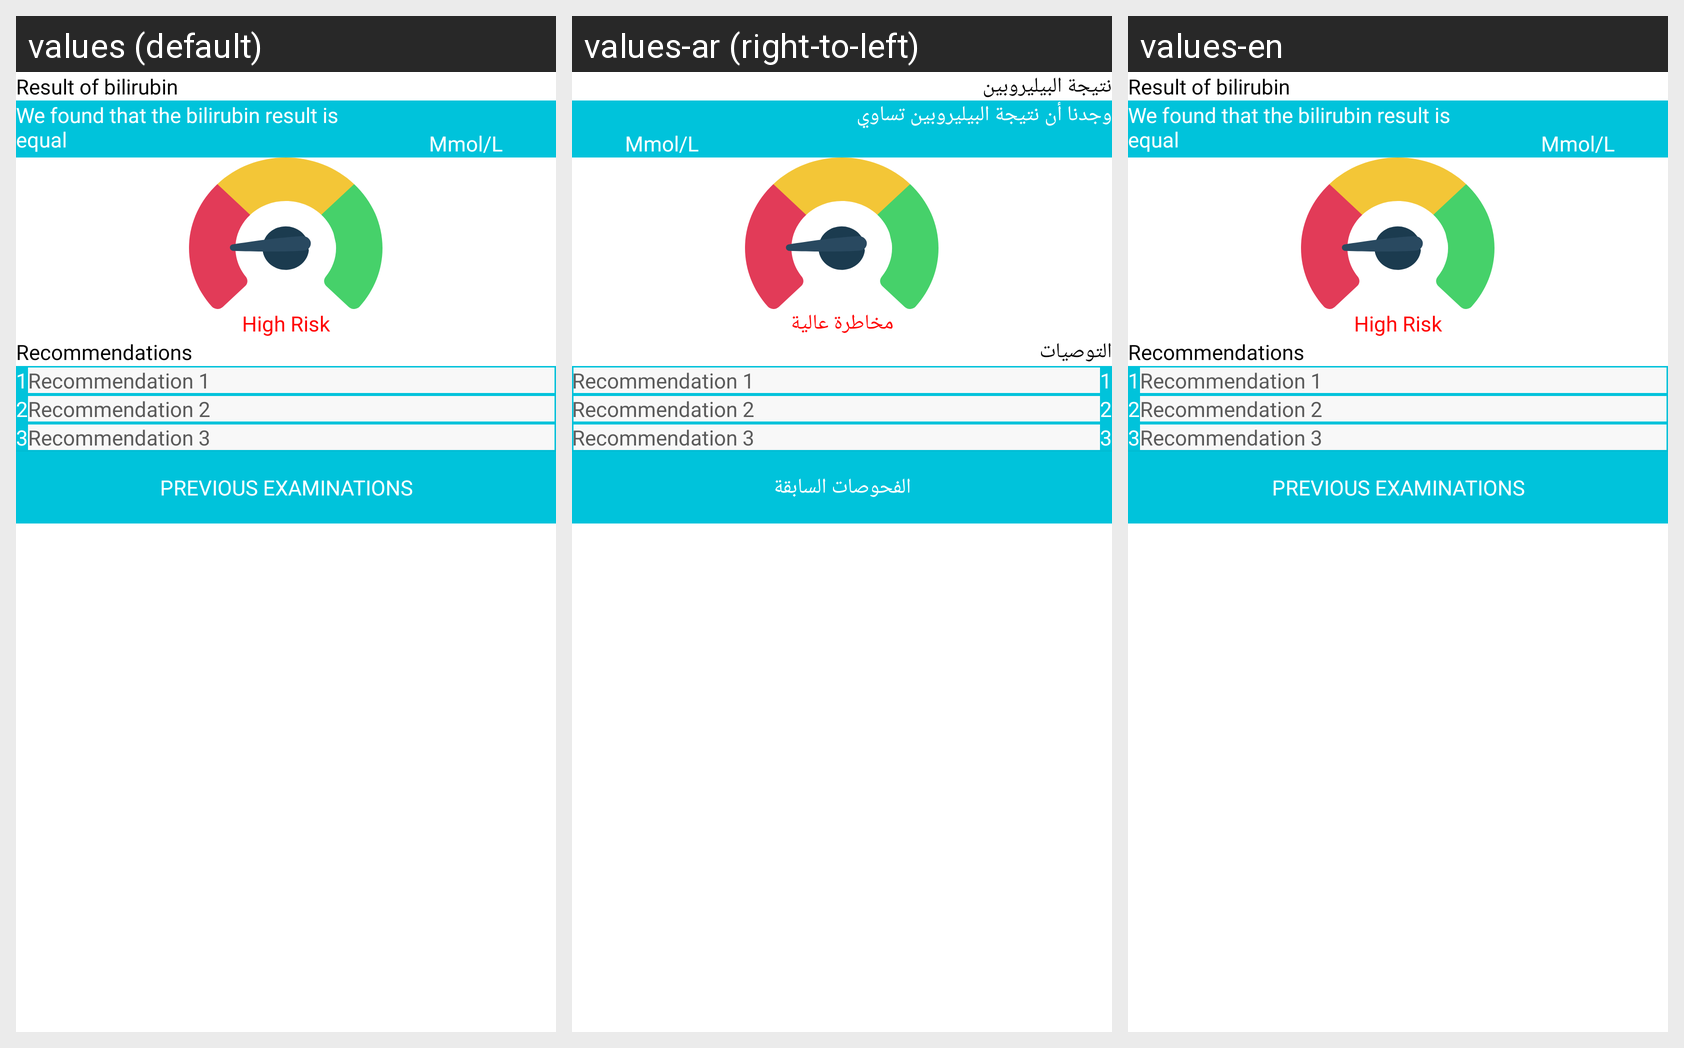

Locale-by-locale string values for the Android screen shown in this grid:
Android screen res/layout/activity_result.xml rendered under 3 locales, left to right: values (default), values-ar (right-to-left), values-en. Device: Nexus 5 (rendered at 1080×1920; each locale shown at half size, 540×960, under a caption strip naming it); theme Theme.Slamtk.
Strings drawn on this screen, with the default value and each locale's value (text and hints the layout hard-codes, and strings that could not be matched under every locale, appear in the picture but are not listed):

result_bili
  values: Result of bilirubin
  values-ar: نتيجة البيليروبين
  values-en: Result of bilirubin

bilirate
  values: We found that the bilirubin result is equal
  values-ar: وجدنا أن نتيجة البيليروبين تساوي
  values-en: We found that the bilirubin result is equal

High_risk
  values: High Risk
  values-ar: مخاطرة عالية
  values-en: High Risk

Recommendations
  values: Recommendations
  values-ar: التوصيات
  values-en: Recommendations

previous_examinations
  values: Previous Examinations
  values-ar: الفحوصات السابقة
  values-en: Previous Examinations
